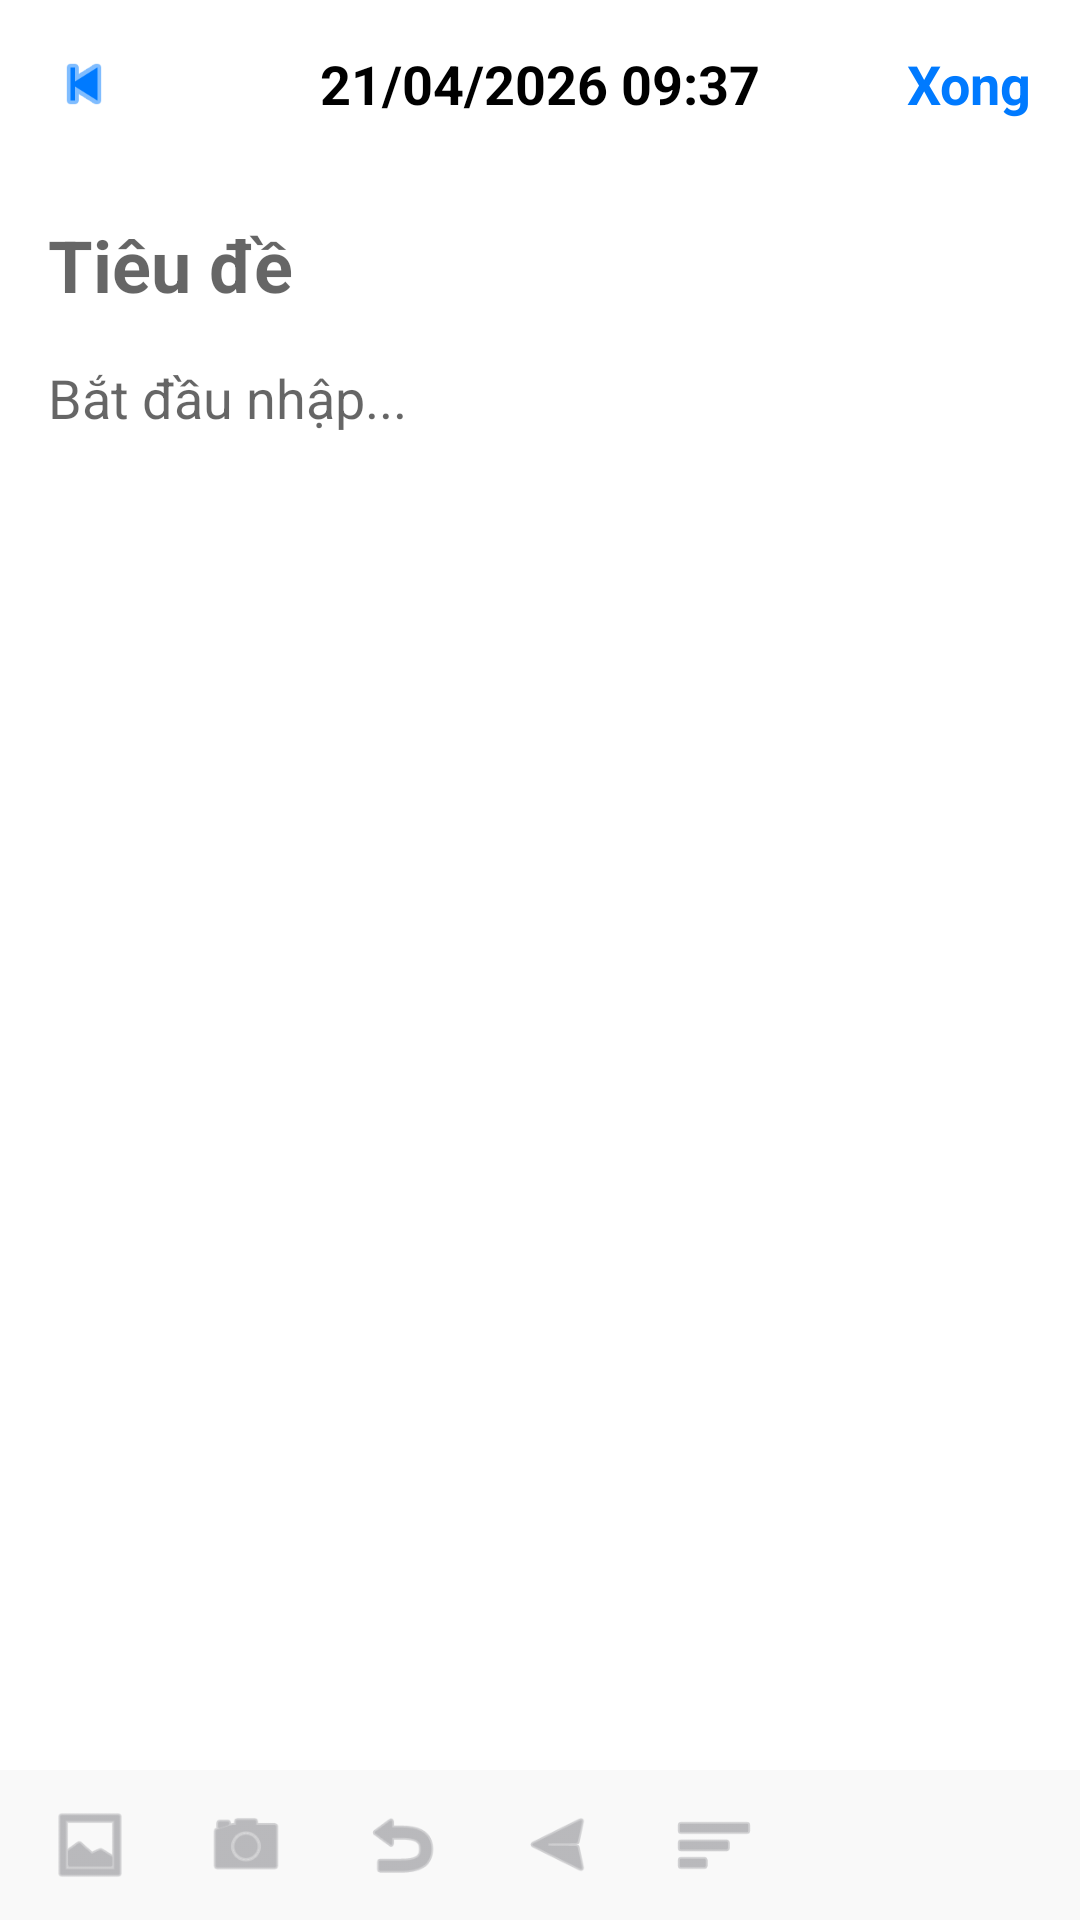

Layout XML and referenced resources for this Android screen:
<!-- AndroidManifest.xml: application theme Theme.MyNote -->
<!-- res/layout/activity_edit_note.xml -->
<?xml version="1.0" encoding="utf-8"?>
<RelativeLayout xmlns:android="http://schemas.android.com/apk/res/android"
    xmlns:app="http://schemas.android.com/apk/res-auto"
    android:layout_width="match_parent"
    android:layout_height="match_parent"
    android:background="#FFFFFF">

    <RelativeLayout
        android:id="@+id/header"
        android:layout_width="match_parent"
        android:layout_height="56dp"
        android:paddingHorizontal="16dp">

        <ImageView
            android:id="@+id/btnBack"
            android:layout_width="24dp"
            android:layout_height="24dp"
            android:layout_centerVertical="true"
            android:src="@android:drawable/ic_media_previous"
            app:tint="#007AFF" />

        <TextView
            android:id="@+id/txtDateTime"
            android:layout_width="wrap_content"
            android:layout_height="wrap_content"
            android:layout_centerInParent="true"
            android:text="21/04/2026 09:37"
            android:textColor="#000000"
            android:textSize="18sp"
            android:textStyle="bold" />

        <TextView
            android:id="@+id/btnSave"
            android:layout_width="wrap_content"
            android:layout_height="wrap_content"
            android:layout_alignParentEnd="true"
            android:layout_centerVertical="true"
            android:text="Xong"
            android:textColor="#007AFF"
            android:textSize="18sp"
            android:textStyle="bold" />
    </RelativeLayout>

    <ScrollView
        android:layout_width="match_parent"
        android:layout_height="match_parent"
        android:layout_above="@+id/bottom_bar"
        android:layout_below="@id/header">

        <LinearLayout
            android:layout_width="match_parent"
            android:layout_height="wrap_content"
            android:orientation="vertical"
            android:padding="16dp">

            <EditText
                android:id="@+id/edtTitle"
                android:layout_width="match_parent"
                android:layout_height="wrap_content"
                android:background="@null"
                android:hint="Tiêu đề"
                android:textColor="#000000"
                android:textSize="24sp"
                android:textStyle="bold" />

            <EditText
                android:id="@+id/edtContent"
                android:layout_width="match_parent"
                android:layout_height="wrap_content"
                android:layout_marginTop="16dp"
                android:background="@null"
                android:gravity="top"
                android:hint="Bắt đầu nhập..."
                android:minHeight="200dp"
                android:textColor="#3A3A3C"
                android:textSize="18sp" />
        </LinearLayout>
    </ScrollView>

    <LinearLayout
        android:id="@+id/bottom_bar"
        android:layout_width="match_parent"
        android:layout_height="50dp"
        android:layout_alignParentBottom="true"
        android:background="#F9F9F9"
        android:gravity="center_vertical"
        android:orientation="horizontal"
        android:paddingHorizontal="16dp">

        <ImageView
            android:id="@+id/imgGallery"
            android:layout_width="28dp"
            android:layout_height="28dp"
            android:layout_marginEnd="24dp"
            android:src="@android:drawable/ic_menu_gallery"
            app:tint="#8E8E93" />

        <ImageView
            android:id="@+id/imgCamera"
            android:layout_width="28dp"
            android:layout_height="28dp"
            android:layout_marginEnd="24dp"
            android:src="@android:drawable/ic_menu_camera"
            app:tint="#8E8E93" />

        <ImageView
            android:id="@+id/imgRevert"
            android:layout_width="28dp"
            android:layout_height="28dp"
            android:layout_marginEnd="24dp"
            android:src="@android:drawable/ic_menu_revert"
            app:tint="#8E8E93" />

        <ImageView
            android:id="@+id/imgSend"
            android:layout_width="28dp"
            android:layout_height="28dp"
            android:layout_marginEnd="24dp"
            android:rotation="180"
            android:src="@android:drawable/ic_menu_send"
            app:tint="#8E8E93" />

        <ImageView
            android:id="@+id/imgMenu"
            android:layout_width="28dp"
            android:layout_height="28dp"
            android:src="@android:drawable/ic_menu_sort_by_size"
            app:tint="#8E8E93" />
    </LinearLayout>
</RelativeLayout>
<!-- resources referenced by this layout -->
<resources>
  <style name="Theme.MyNote" parent="Theme.MaterialComponents.Light.NoActionBar">
  
          <item name="colorPrimary">#007AFF</item>
          <item name="colorOnPrimary">@color/white</item>
  
          <item name="android:statusBarColor">#F2F2F7</item>
          <item name="android:windowLightStatusBar">true</item>
  
      </style>
  <!-- not gathered from this repository: default colours our renderer supplied (Android Studio template values) -->
  <color name="white">#FFFFFFFF</color>
</resources>
